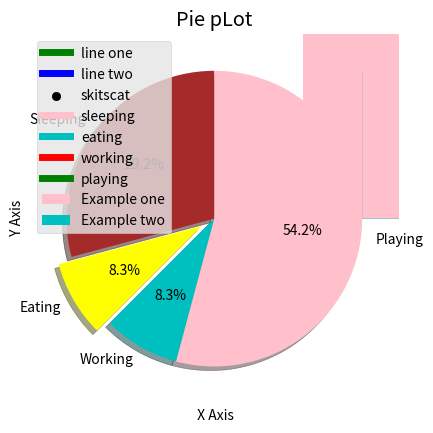

This figure's Python source:
# -*- coding: utf-8 -*-
"""Basic Matplotlib Work

Automatically generated by Colaboratory.

Original file is located at
    https://colab.research.google.com/<link-removed>
"""

# Line Graph
from matplotlib import pyplot as plt
plt.plot([1,2,3],[4,5,1])
plt.title('Info')
plt.xlabel('X Axis')
plt.ylabel('Y Axis')
plt.show()



# Adding Style to line graph
from matplotlib import pyplot as plt
from matplotlib import style 
style.use('ggplot')
x=[5,8,10]
y=[12,6,6]

x2=[6,9,11]
y2=[6,15,7]

plt.plot(x,y,'green', label='line one', linewidth = 5)
plt.plot(x2,y2,'blue', label='line two', linewidth = 5)
plt.title('Epic Info')
plt.xlabel('X Axis')
plt.ylabel('Y Axis')
plt.legend()
plt.grid(True, color = 'black')
plt.show()

# Bar Graph
import matplotlib.pyplot as plt
plt.bar([1,3,5,7,9],[5,2,7,8,2], label = 'Example one' , color = 'pink')
plt.bar([2,4,6,8,10],[8,6,2,5,6], label = 'Example two' , color = 'c')
plt.legend()
plt.xlabel('Bar Number')
plt.ylabel('Bar Height')
plt.title('Info0')
plt.show()

# Histogram
import matplotlib.pyplot as plt
population_ages = [22,55,62,45,25,22,34,42,42,4,99,102,110,120,121,122]
bins = [0,10,20,30,40,50,60,70,80,90,100,110,120,130]
plt.hist(population_ages,bins, histtype = 'bar', rwidth = .8 , color = 'c')
plt.xlabel('X Axis')
plt.ylabel('Y Axis')
plt.title('Histogram')
plt.show()

#scatter Graph
import matplotlib.pyplot as plot
x=[1,2,3,4,5,6,7,8]
y = [5,2,4,2,1,4,5,2]
plt.scatter(x,y, label = 'skitscat', color = 'k')
plt.xlabel('X Axis')
plt.ylabel('Y Axis')
plt.legend()
plt.show()

# stack plot
import matplotlib.pyplot as plt
days = [1,2,3,4,5]
sleeping = [7,8,6,11,7]
eating = [2,3,4,3,2]
working = [7,8,7,2,2]
playing = [8,5,7,8,13]
plt.plot([],[], color = 'pink' , label = 'sleeping' , linewidth = 5)
plt.plot([],[], color = 'c' , label = 'eating' , linewidth = 5)
plt.plot([],[], color = 'r' , label = 'working' , linewidth = 5)
plt.plot([],[], color = 'g' , label = 'playing' , linewidth = 5)
plt.stackplot(days, sleeping , eating , working , playing , colors = ['pink','c','r','g'])
plt.xlabel(' X Axis')
plt.ylabel(' Y Axis')
plt.legend()
plt.title('stack Plot')
plt.show()

# pie Chart
slices = [ 7,2,2,13]
activities = ['Sleeping', 'Eating', 'Working' , 'Playing']
cols= ['brown', 'yellow' , 'c', 'pink']
plt.pie (slices , labels = activities , colors= cols , startangle = 90 , shadow = True , explode = (0,0.1,0,0), autopct = '%1.1f%%')
plt.title('Pie pLot')
plt.show()